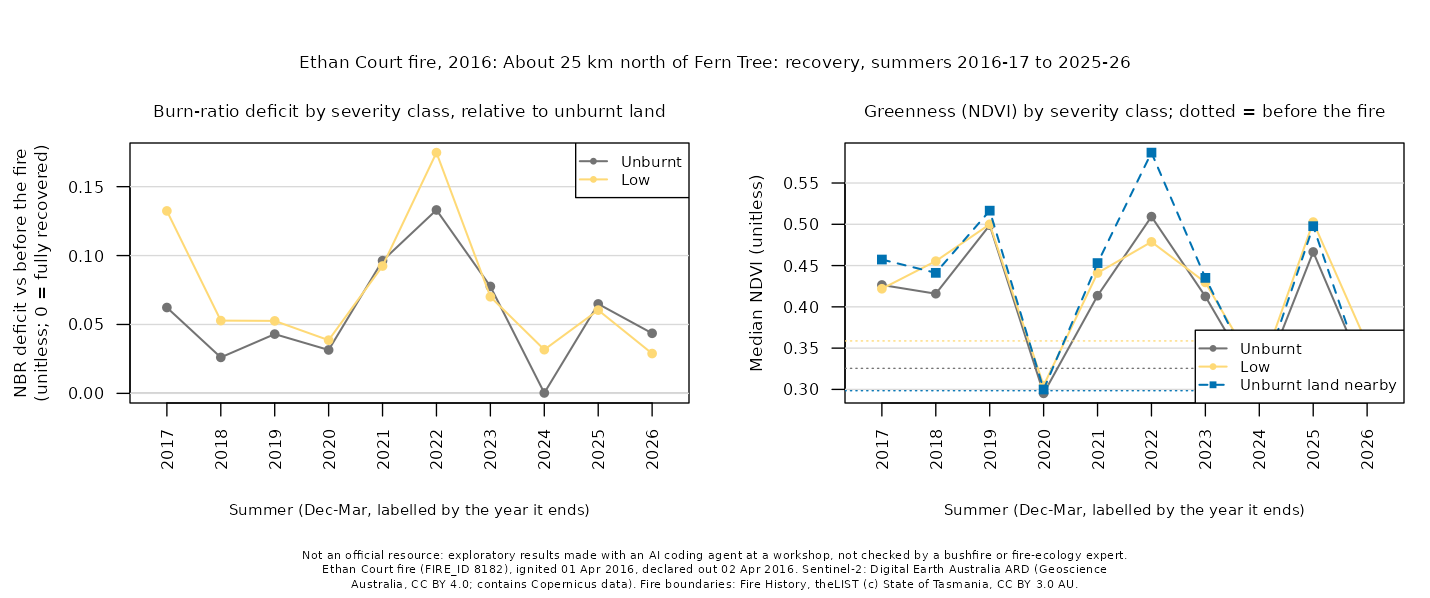

The table this chart was drawn from, first rows:
site, summer, years_since, dates, control_drop, control_ndvi, deficit_unburnt, ndvi_unburnt, deficit_low, ndvi_low, deficit_moderate-low, ndvi_moderate-low, deficit_moderate-high, ndvi_moderate-high, deficit_high, ndvi_high
ethan-court-2016, 2017, 1, 2016-12-16;2017-01-05;2017-01-25;2017-02…, -0.2585, 0.4573, 0.0623, 0.4265, 0.1324, 0.4219, , , , , , 
ethan-court-2016, 2018, 2, 2018-03-06;2018-03-11;2018-03-31, -0.0817, 0.4412, 0.0261, 0.4159, 0.0528, 0.4554, , , , , , 
ethan-court-2016, 2019, 3, 2018-12-01;2018-12-06;2019-02-24, -0.2266, 0.5165, 0.043, 0.4989, 0.0526, 0.5, , , , , , 
ethan-court-2016, 2020, 4, 2019-12-26;2020-01-30;2020-03-10, 0.0111, 0.2999, 0.0315, 0.2952, 0.0386, 0.3047, , , , , , 
ethan-court-2016, 2021, 5, 2021-01-09;2021-02-18;2021-03-10, -0.1772, 0.453, 0.0963, 0.4135, 0.0924, 0.441, , , , , , 
ethan-court-2016, 2022, 6, 2021-12-05;2021-12-25;2022-03-25, -0.3403, 0.5868, 0.1331, 0.5093, 0.1747, 0.4787, , , , , , 
ethan-court-2016, 2023, 7, 2023-01-14;2023-01-24;2023-03-15, -0.2428, 0.4351, 0.0776, 0.4126, 0.0701, 0.4296, , , , , , 
ethan-court-2016, 2024, 8, 2024-02-03;2024-03-09;2024-03-29, -0.0449, 0.3045, 3e-04, 0.3009, 0.0317, 0.3179, , , , , , 
ethan-court-2016, 2025, 9, 2024-12-04;2025-01-03;2025-02-02, -0.2197, 0.4977, 0.0649, 0.4665, 0.0604, 0.5027, , , , , , 
ethan-court-2016, 2026, 10, 2025-12-11;2026-03-04;2026-03-14, -0.0482, 0.3058, 0.0436, 0.3131, 0.0289, 0.3549, , , , , , 
